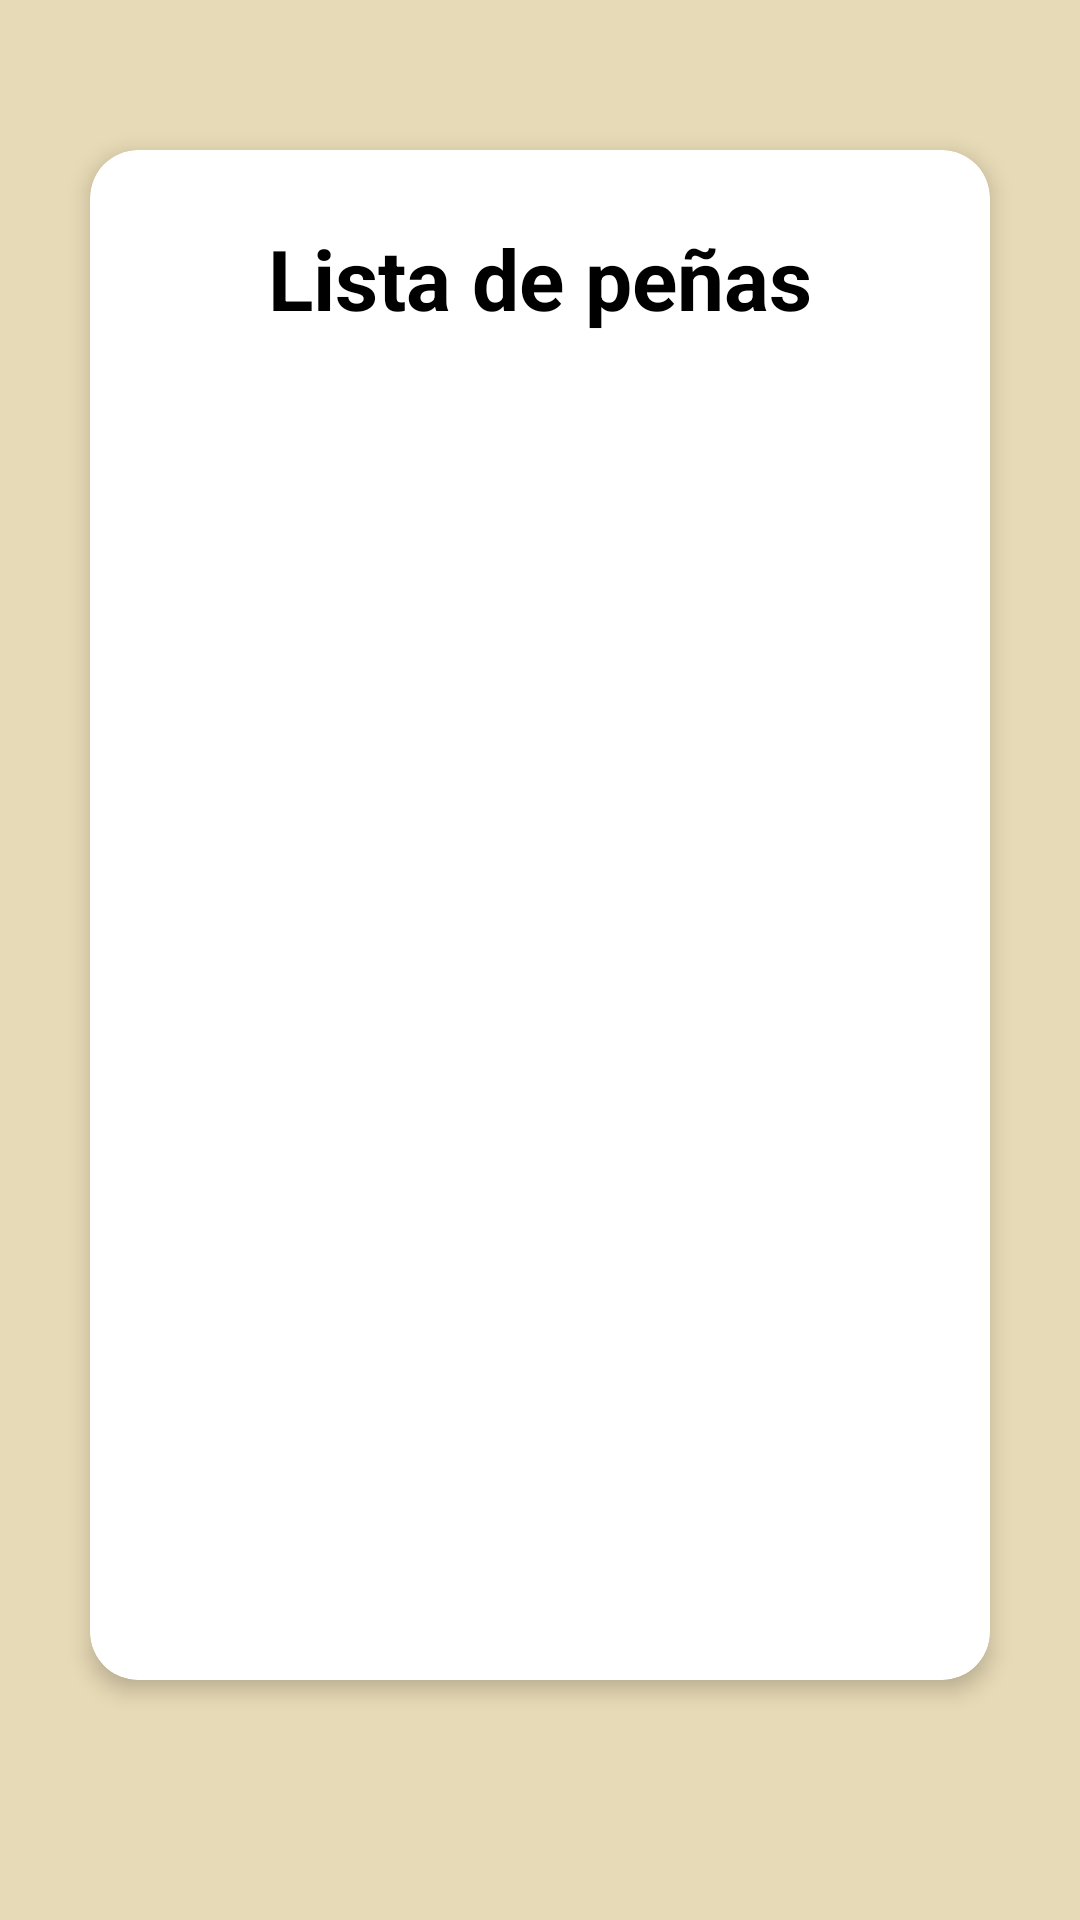

Here is an Android app screen rendered from its layout file. Give the layout XML and the strings, colors and styles it references.
<!-- AndroidManifest.xml: application theme Theme.AsociaciónPedrajeraDePeñas -->
<!-- res/layout/fragment_penas_admin.xml -->
<?xml version="1.0" encoding="utf-8"?>
<FrameLayout xmlns:android="http://schemas.android.com/apk/res/android"
    xmlns:app="http://schemas.android.com/apk/res-auto"
    xmlns:tools="http://schemas.android.com/tools"
    android:layout_width="match_parent"
    android:layout_height="match_parent"
    android:background="@color/fondo1"
    tools:context=".fragments.PenasAdminFragment">

    <androidx.cardview.widget.CardView
        android:layout_width="match_parent"
        android:layout_height="match_parent"
        android:layout_marginStart="30dp"
        android:layout_marginTop="50dp"
        android:layout_marginEnd="30dp"
        android:layout_marginBottom="80dp"
        android:padding="10dp"
        android:background="@color/grisOscuro"
        app:cardCornerRadius="16dp"
        app:cardElevation="4dp">

        <LinearLayout
            android:layout_width="match_parent"
            android:layout_height="wrap_content"
            android:orientation="vertical"
            android:paddingTop="24dp"
            android:paddingBottom="24dp">

            <TextView
                android:layout_width="match_parent"
                android:layout_height="wrap_content"
                android:text="Lista de peñas"
                android:textAlignment="center"
                android:textColor="@color/black"
                android:textSize="28sp"
                android:textStyle="bold" />

            <androidx.recyclerview.widget.RecyclerView
                android:id="@+id/rvpenasadmin"
                android:layout_width="match_parent"
                android:layout_height="match_parent"
                android:scrollbars="vertical" />

        </LinearLayout>
    </androidx.cardview.widget.CardView>
</FrameLayout>
<!-- resources referenced by this layout -->
<resources>
  <color name="black">#FF000000</color>
  <color name="fondo1">#E7DAB6</color>
  <color name="grisOscuro">#EEEEEE</color>
  <style name="Theme.AsociaciónPedrajeraDePeñas" parent="Base.Theme.AsociaciónPedrajeraDePeñas" />
  <style name="Base.Theme.AsociaciónPedrajeraDePeñas" parent="Theme.Material3.DayNight.NoActionBar">
          
          
      </style>
</resources>
